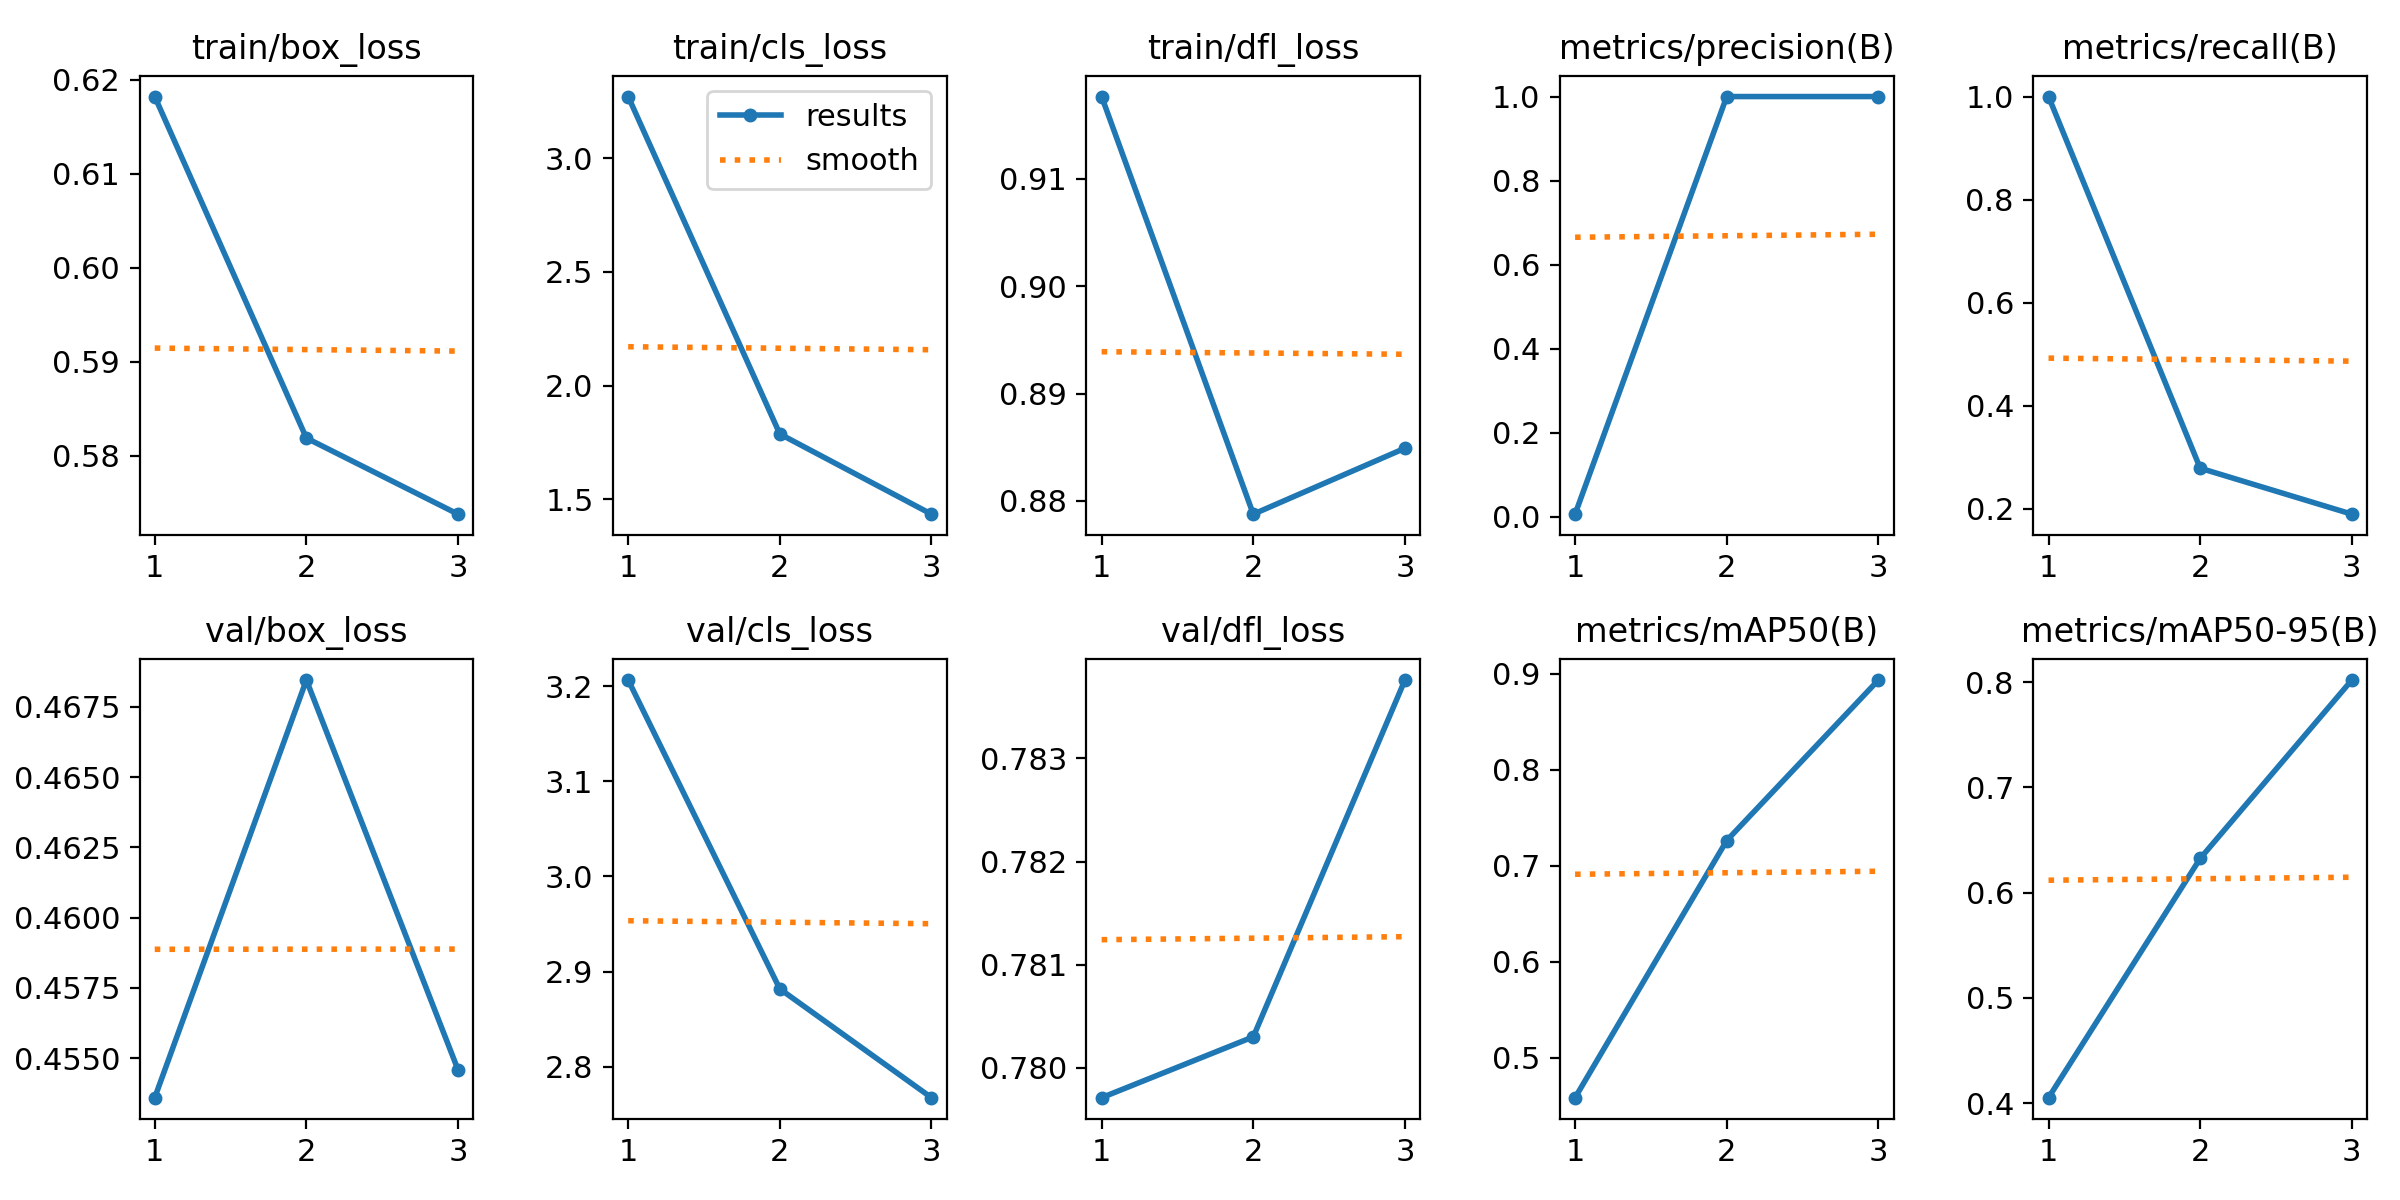

The table this chart was drawn from, first rows:
epoch, time, train/box_loss, train/cls_loss, train/dfl_loss, metrics/precision(B), metrics/recall(B), metrics/mAP50(B), metrics/mAP50-95(B), val/box_loss, val/cls_loss, val/dfl_loss, lr/pg0, lr/pg1, lr/pg2
1, 128.8, 0.6182, 3.272, 0.9177, 0.00565, 1, 0.4586, 0.4051, 0.4536, 3.206, 0.7797, 0.0001572, 0.0001572, 0.0001572
2, 240.5, 0.5819, 1.787, 0.8788, 1, 0.2786, 0.7265, 0.6325, 0.4684, 2.882, 0.7803, 0.0002473, 0.0002473, 0.0002473
3, 350.2, 0.5738, 1.434, 0.8849, 1, 0.1894, 0.8937, 0.802, 0.4546, 2.768, 0.7838, 0.0001288, 0.0001288, 0.0001288
